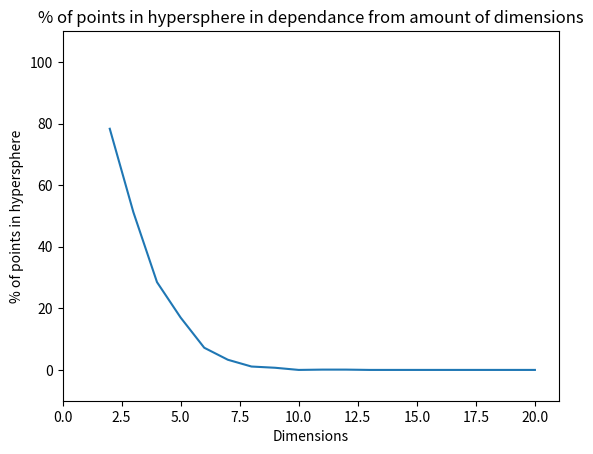

Python code for this plot:
import numpy as np
import math
import matplotlib.pyplot as plt

numberOfPoints = 1000
numberOfDimensions = 21
hyperCubeEdge = 2
hyperBallRadius = 1

percentResults = []


for dimensions in range(2, numberOfDimensions):
    # generate random points in hypercube
    points = np.array([np.random.uniform(-1, 1, size = dimensions) for _ in range(numberOfPoints)])

    # squared points to calculate distances
    squaredPoints = points ** 2

    # calculate distances between points
    distances = np.array([math.sqrt(math.fsum(squaredPoints[i])) for i in range(numberOfPoints)])

    # find points which are inside hyperball
    results = np.array([1 if distances[i] < 1 else 0 for i in range(numberOfPoints)])

    percent = (math.fsum(results)/numberOfPoints)*100
    print("Dimensions:", dimensions, " ", percent, "% points in hyperball")
    percentResults.append(percent)


plt.plot([_ for _ in range(2, numberOfDimensions)], percentResults)
plt.axis([0, 21, -10, 110])
plt.xlabel('Dimensions')
plt.ylabel('% of points in hypersphere')
plt.title('% of points in hypersphere in dependance from amount of dimensions')
plt.show()
